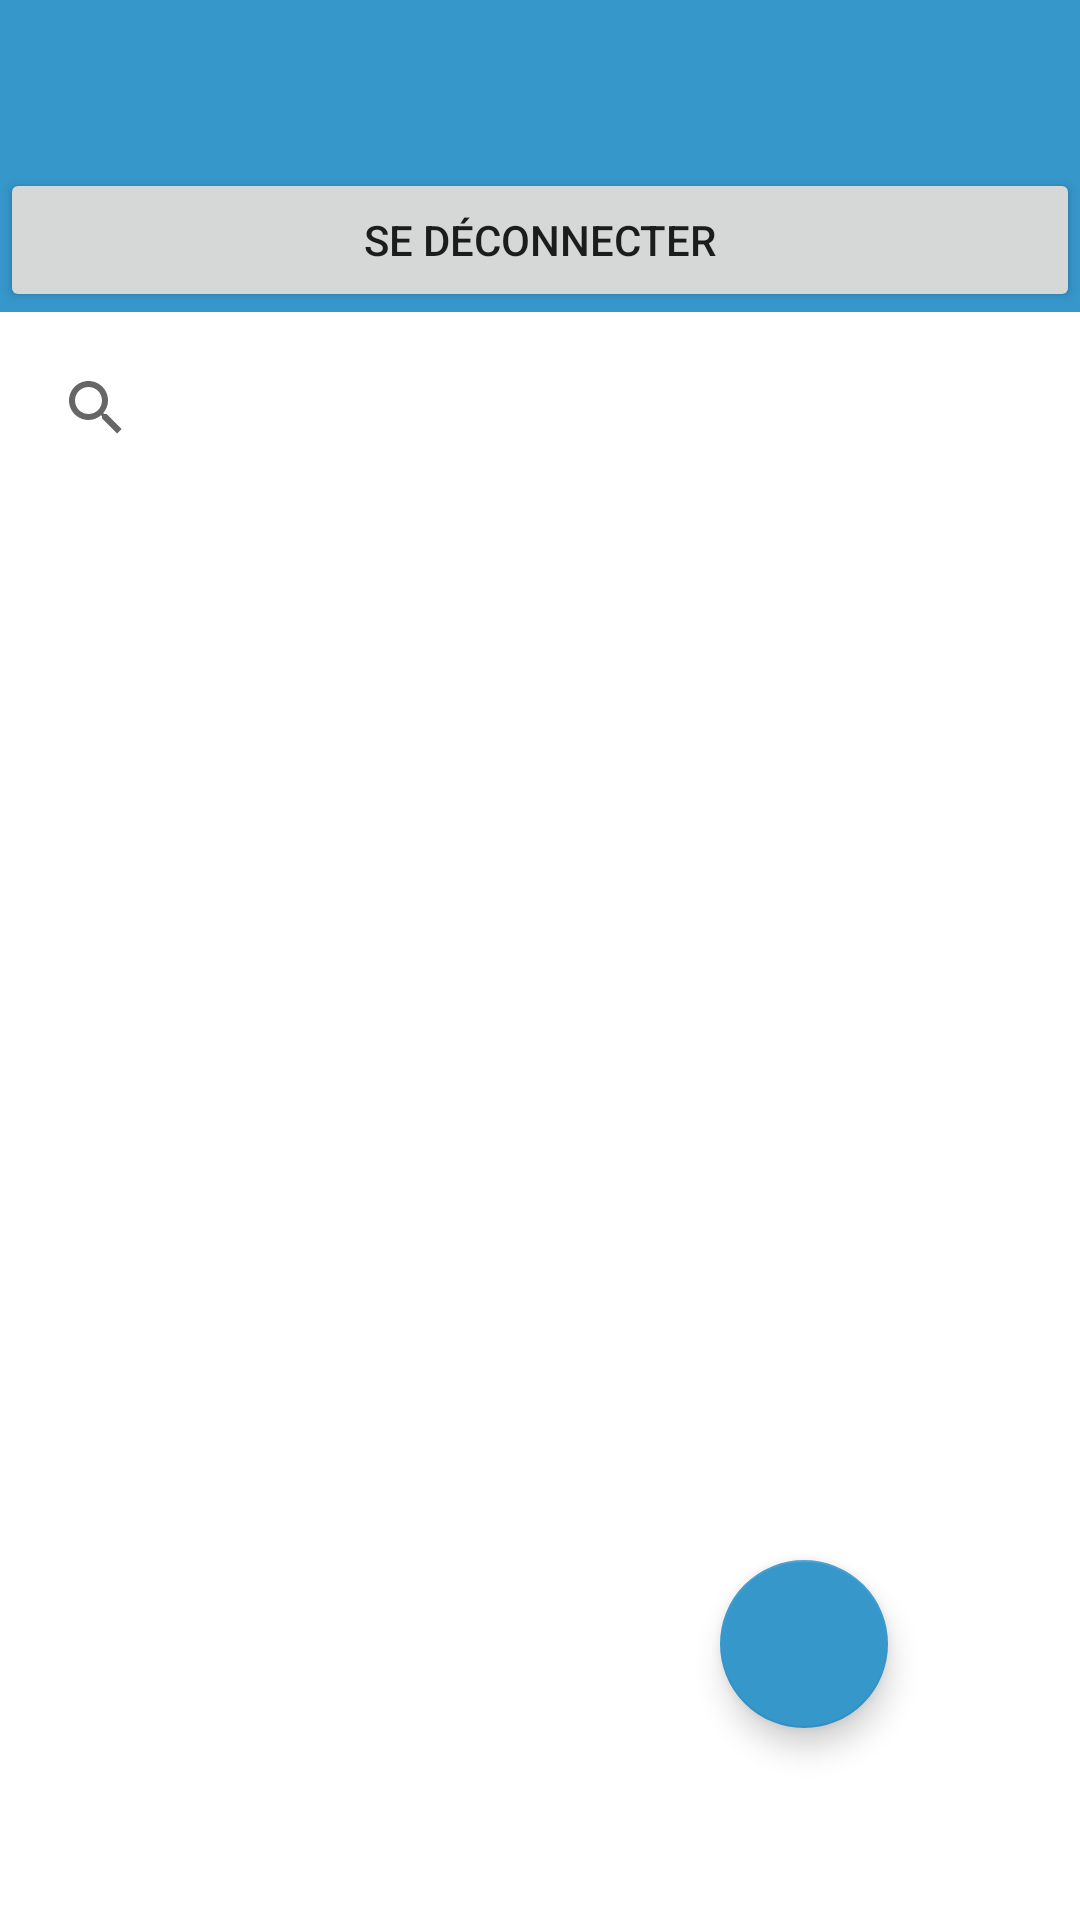

This screen was rendered from an Android layout file. Write that file and the resources it references.
<!-- AndroidManifest.xml: application theme Theme.Zoeken -->
<!-- res/layout/activity_main.xml -->
<?xml version="1.0" encoding="utf-8"?>
<androidx.constraintlayout.widget.ConstraintLayout xmlns:android="http://schemas.android.com/apk/res/android"
    xmlns:app="http://schemas.android.com/apk/res-auto"
    xmlns:tools="http://schemas.android.com/tools"
    android:layout_width="match_parent"
    android:layout_height="match_parent"
    tools:context=".MainActivity">

    <com.google.android.material.appbar.AppBarLayout
        android:id="@+id/appBarLayout"
        android:layout_width="0dp"
        android:layout_height="wrap_content"
        app:layout_constraintEnd_toEndOf="parent"
        app:layout_constraintStart_toStartOf="parent"
        app:layout_constraintTop_toTopOf="parent">

        <androidx.appcompat.widget.Toolbar
            android:id="@+id/toolbar"
            android:layout_width="match_parent"
            android:layout_height="wrap_content"
            android:background="?attr/colorPrimary"
            android:minHeight="?attr/actionBarSize"
            android:theme="?attr/actionBarTheme"
            tools:layout_editor_absoluteX="0dp"
            tools:layout_editor_absoluteY="0dp" />


        <Button
            android:id="@+id/btn_deconnexion"
            android:layout_width="match_parent"
            android:layout_height="wrap_content"
            android:text="@string/se_d_connecter" />


    </com.google.android.material.appbar.AppBarLayout>

    <androidx.recyclerview.widget.RecyclerView

        android:id="@+id/recycler_view"
        android:layout_width="0dp"
        android:layout_height="wrap_content"
        android:layout_marginStart="8dp"
        android:layout_marginTop="8dp"
        android:layout_marginEnd="8dp"
        app:layout_constraintEnd_toEndOf="parent"
        app:layout_constraintHorizontal_bias="0.0"
        app:layout_constraintStart_toStartOf="parent"
        app:layout_constraintTop_toBottomOf="@+id/sv_rechercher">

    </androidx.recyclerview.widget.RecyclerView>

    <com.google.android.material.floatingactionbutton.FloatingActionButton
        android:id="@+id/btn_ouvrir_ajouter_compagnie"
        android:layout_width="wrap_content"
        android:layout_height="wrap_content"
        android:layout_marginEnd="64dp"
        android:layout_marginBottom="64dp"
        android:clickable="true"
        android:contentDescription="@string/btn_ajouter_compagnie"
        app:layout_constraintBottom_toBottomOf="parent"
        app:layout_constraintEnd_toEndOf="parent"
        app:srcCompat="@drawable/ic_baseline_ajouter_entreprise" />

    <SearchView
        android:id="@+id/sv_rechercher"
        android:layout_width="0dp"
        android:layout_height="48dp"
        android:layout_marginStart="8dp"
        android:layout_marginTop="8dp"
        android:layout_marginEnd="8dp"
        app:layout_constraintEnd_toEndOf="parent"
        app:layout_constraintHorizontal_bias="0.0"
        app:layout_constraintStart_toStartOf="parent"
        app:layout_constraintTop_toBottomOf="@+id/appBarLayout" />


</androidx.constraintlayout.widget.ConstraintLayout>
<!-- resources referenced by this layout -->
<resources>
  <string name="btn_ajouter_compagnie">Ajouter une compagnie</string>
  <string name="se_d_connecter">Se déconnecter</string>
  <style name="Theme.Zoeken" parent="Theme.MaterialComponents.DayNight.NoActionBar">
          
          <item name="colorPrimary">@color/MAIN_BLUE</item>
          <item name="colorPrimaryVariant">@color/MAIN_BLUE</item>
          <item name="colorOnPrimary">@color/white</item>
          
          <item name="colorSecondary">@color/MAIN_BLUE</item>
          <item name="colorSecondaryVariant">@color/MAIN_BLUE</item>
          <item name="colorOnSecondary">@color/white</item>
          
          <item name="android:statusBarColor">?attr/colorPrimaryVariant</item>
          
  
      </style>
  <color name="MAIN_BLUE">#3697CB</color>
  <color name="white">#FFFFFFFF</color>
</resources>
